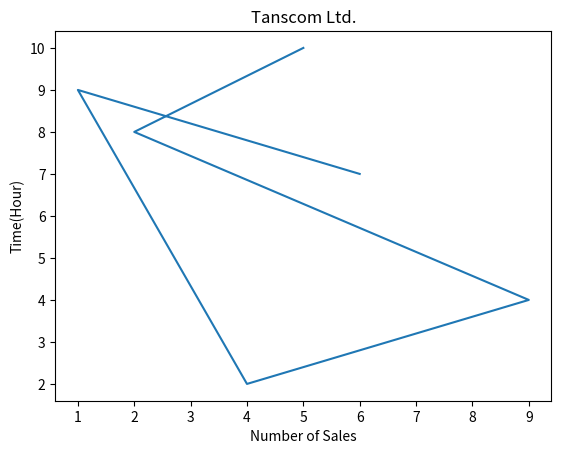

Here is the Python script that generated this plot:
# line chart
import matplotlib.pyplot
from matplotlib import pyplot as plt
x=[5,2,9,4,1,6]
y=[10,8,4,2,9,7]
#plt.plot(x,y)
#plt.show()

# bar chart
#plt.bar(x,y)
#plt.show()


# Histogram chart
# plt.hist(y)
# plt.show()

# Scarter Chart
# plt.scatter(x,y)
# plt.show()

# chart including labeling
plt.title("Tanscom Ltd.")
plt.xlabel("Number of Sales")
plt.ylabel("Time(Hour)")
# plt.scatter(x,y)
# plt.show()
plt.plot(x,y)
#plt.plot(x,y,'-.')
plt.show()
